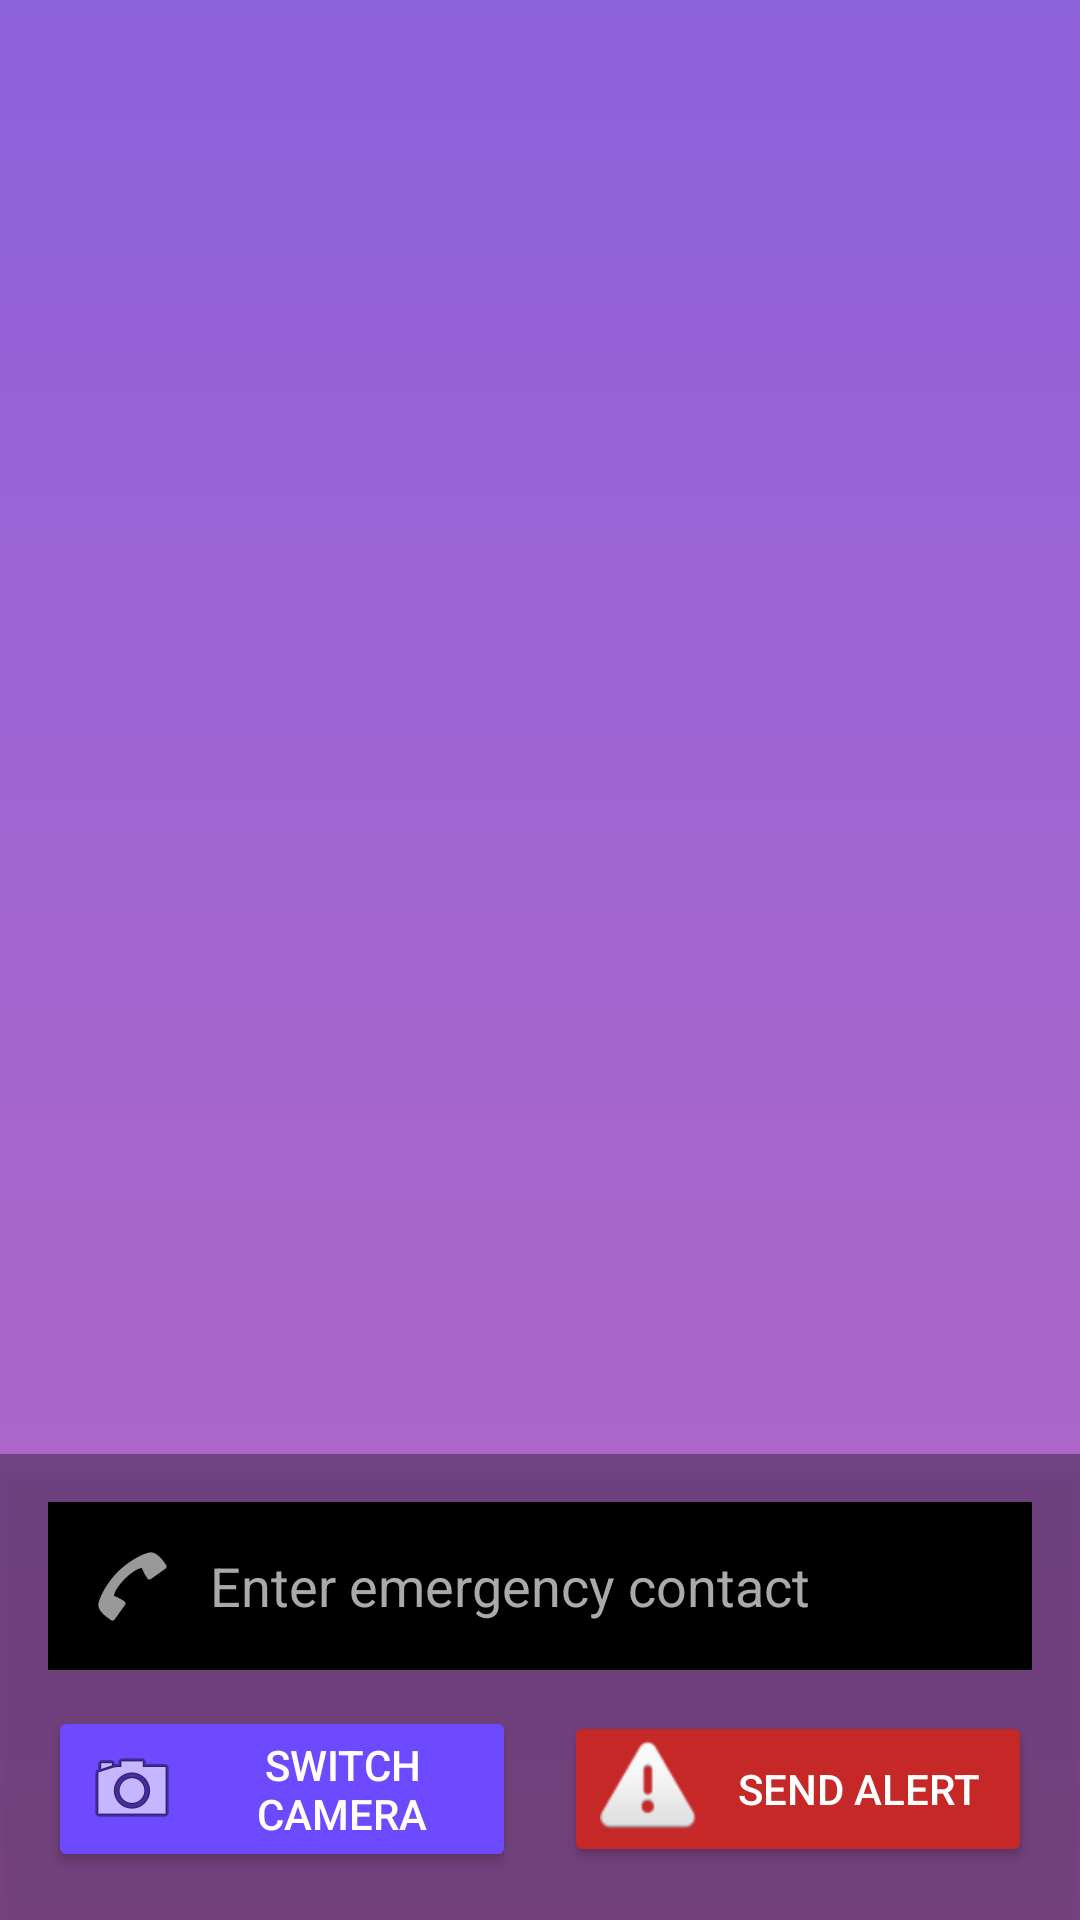

Reconstruct the res/layout file that produces this screen, plus the resources it refers to.
<!-- AndroidManifest.xml: application theme Theme.EmpowHer -->
<!-- res/layout/activity_camera.xml -->
<?xml version="1.0" encoding="utf-8"?>
<FrameLayout xmlns:android="http://schemas.android.com/apk/res/android"
    xmlns:app="http://schemas.android.com/apk/res-auto"
    android:layout_width="match_parent"
    android:layout_height="match_parent"
    android:background="@drawable/bg">


    
    <LinearLayout
        android:layout_width="match_parent"
        android:layout_height="wrap_content"
        android:layout_gravity="bottom"
        android:orientation="vertical"
        android:padding="16dp"
        android:background="@color/black_transparent"
        android:elevation="4dp">

        
        <EditText
            android:id="@+id/contactInput"
            android:layout_width="match_parent"
            android:layout_height="wrap_content"
            android:hint="Enter emergency contact"
            android:inputType="phone"
            android:padding="12dp"
            android:textColor="@android:color/white"
            android:textColorHint="@android:color/darker_gray"
            android:background="@color/black"
            android:drawableStart="@android:drawable/ic_menu_call"
            android:drawablePadding="10dp" />

        
        <LinearLayout
            android:layout_width="match_parent"
            android:layout_height="wrap_content"
            android:orientation="horizontal"
            android:gravity="center"
            android:layout_marginTop="12dp">

            <Button
                android:id="@+id/toggleCameraButton"
                android:layout_width="0dp"
                android:layout_height="wrap_content"
                android:layout_weight="1"
                android:text="Switch Camera"
                android:drawableLeft="@android:drawable/ic_menu_camera"
                android:drawablePadding="8dp"
                android:backgroundTint="@color/button_color"
                android:textColor="@android:color/white" />

            <View
                android:layout_width="16dp"
                android:layout_height="match_parent" />

            <Button
                android:id="@+id/shareButton"
                android:layout_width="0dp"
                android:layout_height="wrap_content"
                android:layout_weight="1"
                android:text="Send Alert"
                android:drawableLeft="@android:drawable/ic_dialog_alert"
                android:drawablePadding="8dp"
                android:backgroundTint="@color/danger_color"
                android:textColor="@android:color/white" />
        </LinearLayout>
    </LinearLayout>
</FrameLayout>
<!-- resources referenced by this layout -->
<resources>
  <color name="black">#000000</color>
  <color name="black_transparent">#55000000</color>
  <color name="button_color">#6D4AFF</color>
  <color name="danger_color">#C62828</color>
  <!-- drawable bg (drawable) -->
  <?xml version="1.0" encoding="utf-8"?>
  <shape xmlns:android="http://schemas.android.com/apk/res/android">
      <gradient android:type="linear" android:angle="100"
          android:startColor="#8E62DB" android:endColor="#B768C5" />
  
  </shape>
  <style name="Theme.EmpowHer" parent="Base.Theme.EmpowHer" />
  <style name="Base.Theme.EmpowHer" parent="Theme.Material3.DayNight.NoActionBar">
          <item name="colorPrimary">@color/royal_violet</item>
          <item name="colorOnPrimary">@color/white</item>
          <item name="colorSecondary">@color/royal_violet</item>
          <item name="colorSurface">@color/woshield_card_bg</item>
          <item name="android:windowBackground">@color/woshield_bg</item>
          <item name="android:statusBarColor">@color/woshield_bg</item>
          <item name="android:windowLightStatusBar" tools:targetApi="m">true</item>
          <item name="materialCardViewStyle">@style/Widget.Woshield.Card</item>
      </style>
  <color name="royal_violet">#6D4AFF</color>
  <color name="white">#FFFFFF</color>
  <color name="woshield_card_bg">#FFFFFF</color>
  <color name="woshield_bg">#FFF7F0</color>
  <style name="Widget.Woshield.Card" parent="Widget.Material3.CardView.Elevated">
          <item name="cardCornerRadius">@dimen/radius_card</item>
          <item name="cardElevation">@dimen/elevation_card</item>
          <item name="strokeWidth">1dp</item>
          <item name="strokeColor">@color/subtle_border</item>
          <item name="cardBackgroundColor">@color/woshield_card_bg</item>
      </style>
  <color name="subtle_border">#E7E2EC</color>
</resources>
